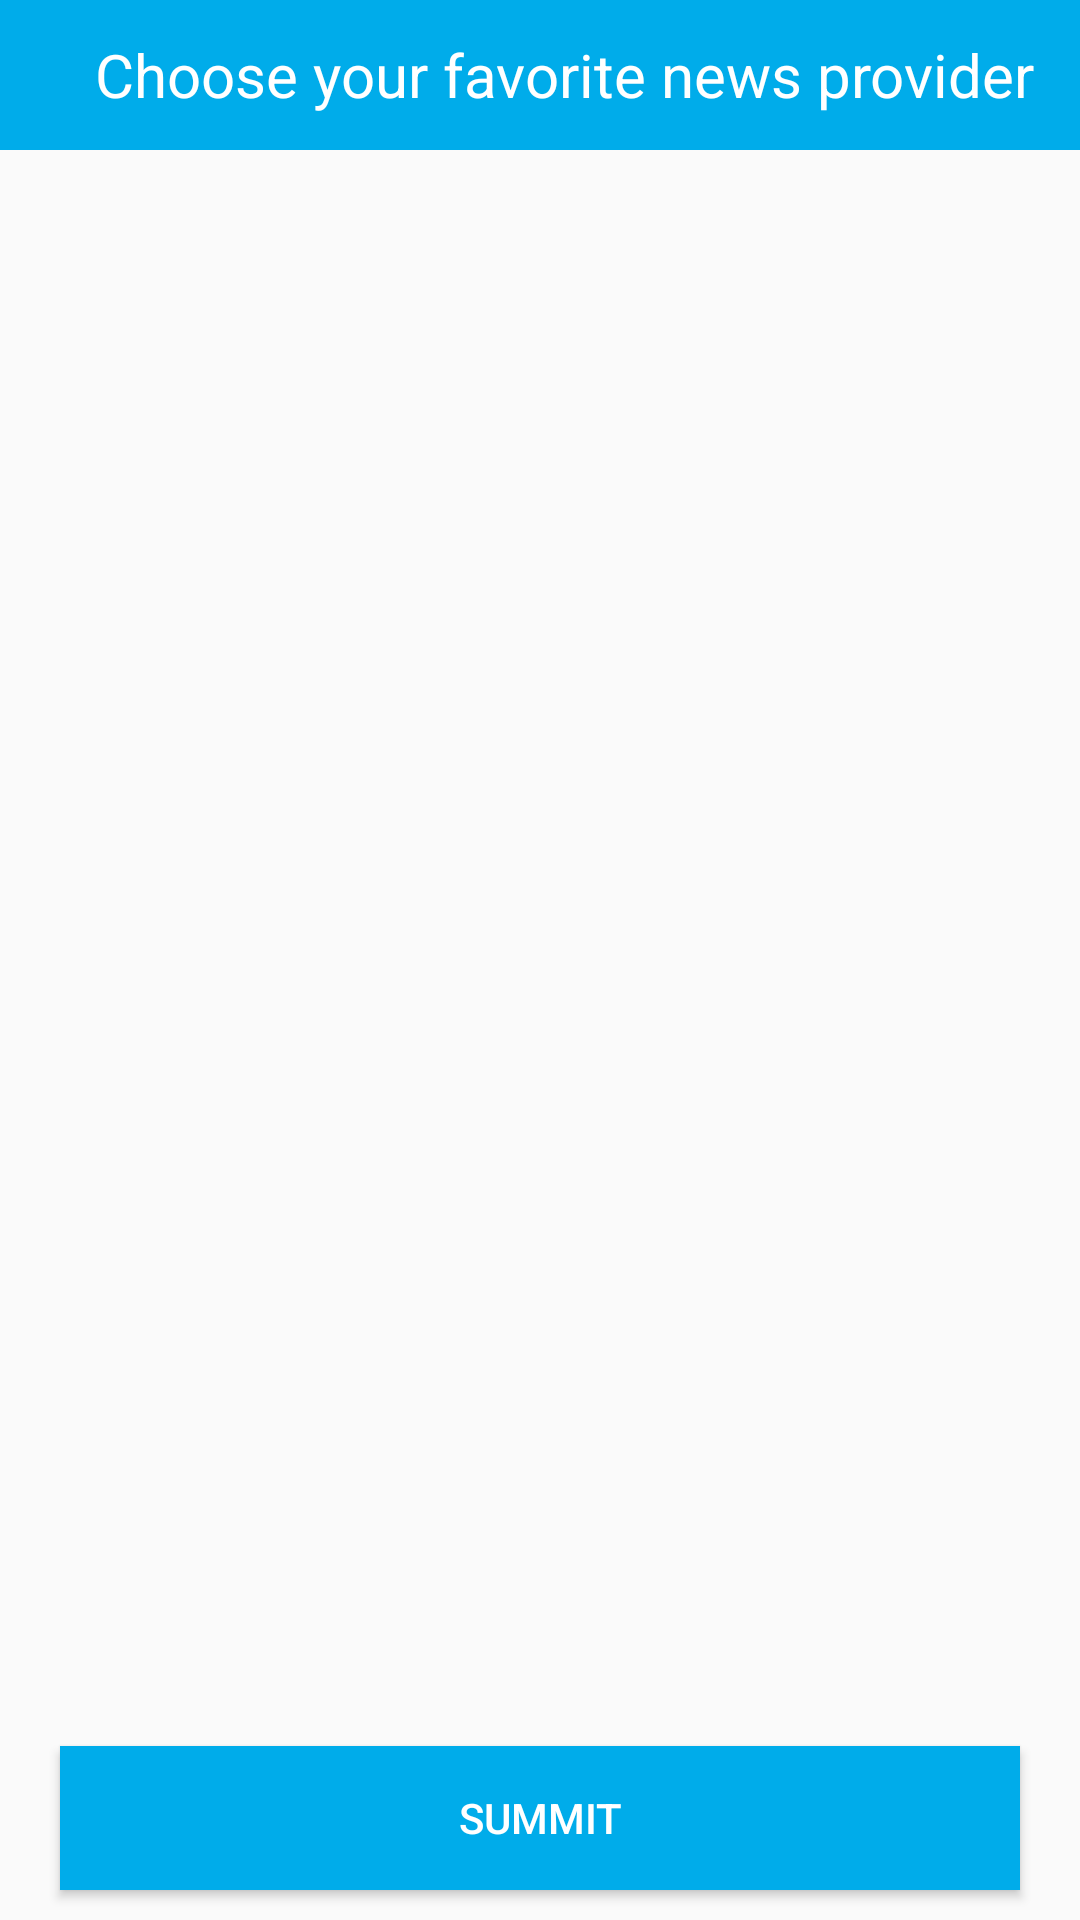

Write the Android layout XML for this screen, with the resource values it uses.
<!-- AndroidManifest.xml: application theme AppTheme -->
<!-- res/layout/activity_choose_news_provider.xml -->
<?xml version="1.0" encoding="utf-8"?>
<androidx.constraintlayout.widget.ConstraintLayout
    xmlns:android="http://schemas.android.com/apk/res/android"
    xmlns:app="http://schemas.android.com/apk/res-auto"
    xmlns:tools="http://schemas.android.com/tools"
    android:layout_width="match_parent"
    android:layout_height="match_parent"
    tools:context=".ChooseNewsProvider">

    <com.google.android.material.appbar.AppBarLayout
        android:id="@+id/chooseProviderToolbar"
        android:layout_height="wrap_content"
        android:layout_width="match_parent"
        app:layout_constraintTop_toTopOf="parent">
        <androidx.appcompat.widget.Toolbar
            android:layout_width="match_parent"
            android:layout_height="50dp"
            android:layout_gravity="top">
            <TextView
                android:layout_width="match_parent"
                android:layout_height="wrap_content"
                android:gravity="center"
                android:text="Choose your favorite news provider"
                android:textColor="@color/colorWhite"
                android:textSize="20dp"/>
        </androidx.appcompat.widget.Toolbar>

    </com.google.android.material.appbar.AppBarLayout>

    <ListView
        android:id="@+id/chooseProviderListview"
        android:layout_width="match_parent"
        android:layout_height="match_parent"
        app:layout_constraintTop_toBottomOf="@+id/chooseProviderToolbar"
        app:layout_constraintRight_toRightOf="parent"
        android:layout_marginBottom="70dp"
        android:layout_marginTop="55dp"/>

    <Button
        android:id="@+id/chooseProviderSummitButton"
        android:layout_width="match_parent"
        android:layout_height="wrap_content"
        app:layout_constraintBottom_toBottomOf="parent"
        app:layout_constraintRight_toRightOf="parent"
        app:layout_constraintLeft_toLeftOf="parent"
        android:layout_marginLeft="20dp"
        android:layout_marginRight="20dp"
        android:layout_marginBottom="10dp"
        android:background="@color/colorPrimary"
        android:text="Summit"
        android:textColor="@color/colorWhite"
        android:onClick="onSubmitButtonClicked"/>
</androidx.constraintlayout.widget.ConstraintLayout>
<!-- resources referenced by this layout -->
<resources>
  <color name="colorPrimary">#00ACEA</color>
  <color name="colorWhite">#ffffff</color>
  <style name="AppTheme" parent="Theme.AppCompat.Light.DarkActionBar">
          
          <item name="colorPrimary">@color/colorPrimary</item>
          <item name="colorPrimaryDark">@color/colorPrimaryDark</item>
          <item name="colorAccent">@color/colorAccent</item>
      </style>
  <color name="colorPrimaryDark">#007099</color>
  <color name="colorAccent">#80ddff</color>
</resources>
